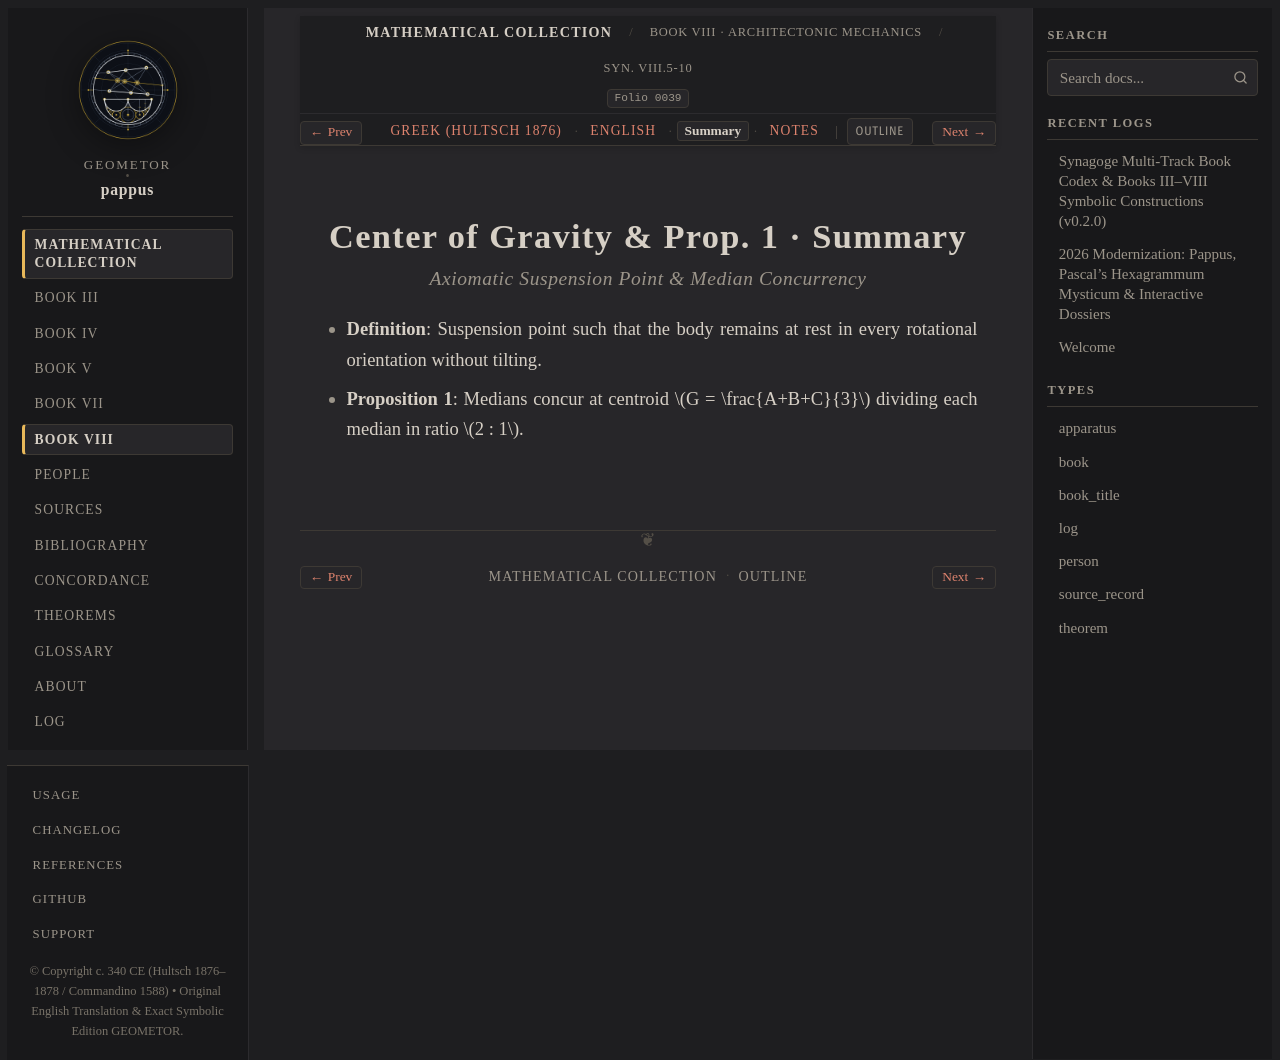

repository: geometor/pappus · page: synagoge/book_08/center_of_gravity/summary.html · generator: sphinx

:order: 2
:layout: book
:type: book
:title: Center of Gravity & Prop. 1 · Summary
:canonical_id: Syn. VIII.5-10.summary
:folio: 0039
:tracks: English: index | Greek: el | Summary: summary | Notes: notes

Center of Gravity & Prop. 1 · Summary
=====================================

.. rubric:: Axiomatic Suspension Point & Median Concurrency

.. folio:: 0039
   :page: 1030

* **Definition**: Suspension point such that the body remains at rest in every rotational orientation without tilting.
* **Proposition 1**: Medians concur at centroid :math:`G = \frac{A+B+C}{3}` dividing each median in ratio :math:`2 : 1`.
